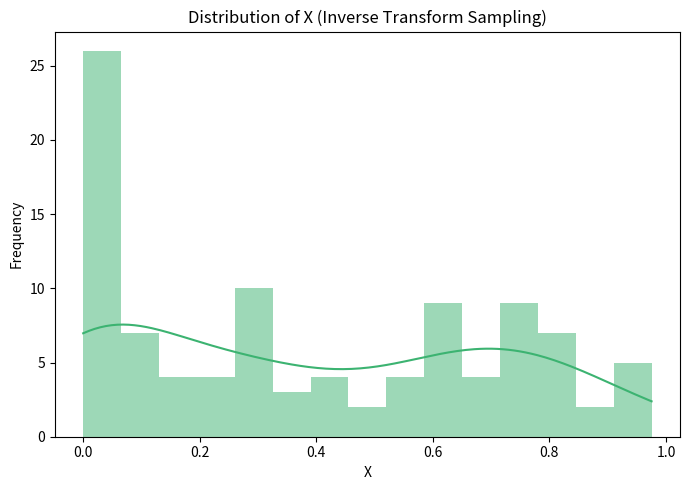

Here is the Python script that generated this plot:
import numpy as np
import seaborn as sns
import matplotlib.pyplot as plt

def generate_X(n, rng=None):
    if rng is None:
        rng = np.random.default_rng()

    U = rng.uniform(0, 1, size=n)
    X = np.exp(1 - 1 / U)
    return X

if __name__ == "__main__":
    n = 100
    rng = np.random.default_rng(42)

    X = generate_X(n, rng)
    plt.figure(figsize=(7, 5))
    sns.histplot(X, bins=15, kde=True, color="mediumseagreen", edgecolor=None)
    plt.title("Distribution of X (Inverse Transform Sampling)")
    plt.xlabel("X")
    plt.ylabel("Frequency")
    plt.tight_layout()
    plt.savefig("distribution_X_problem5.png", dpi=300, bbox_inches="tight")
    plt.close()
    print("✅ Saved figure as 'distribution_X_problem5.png'")
